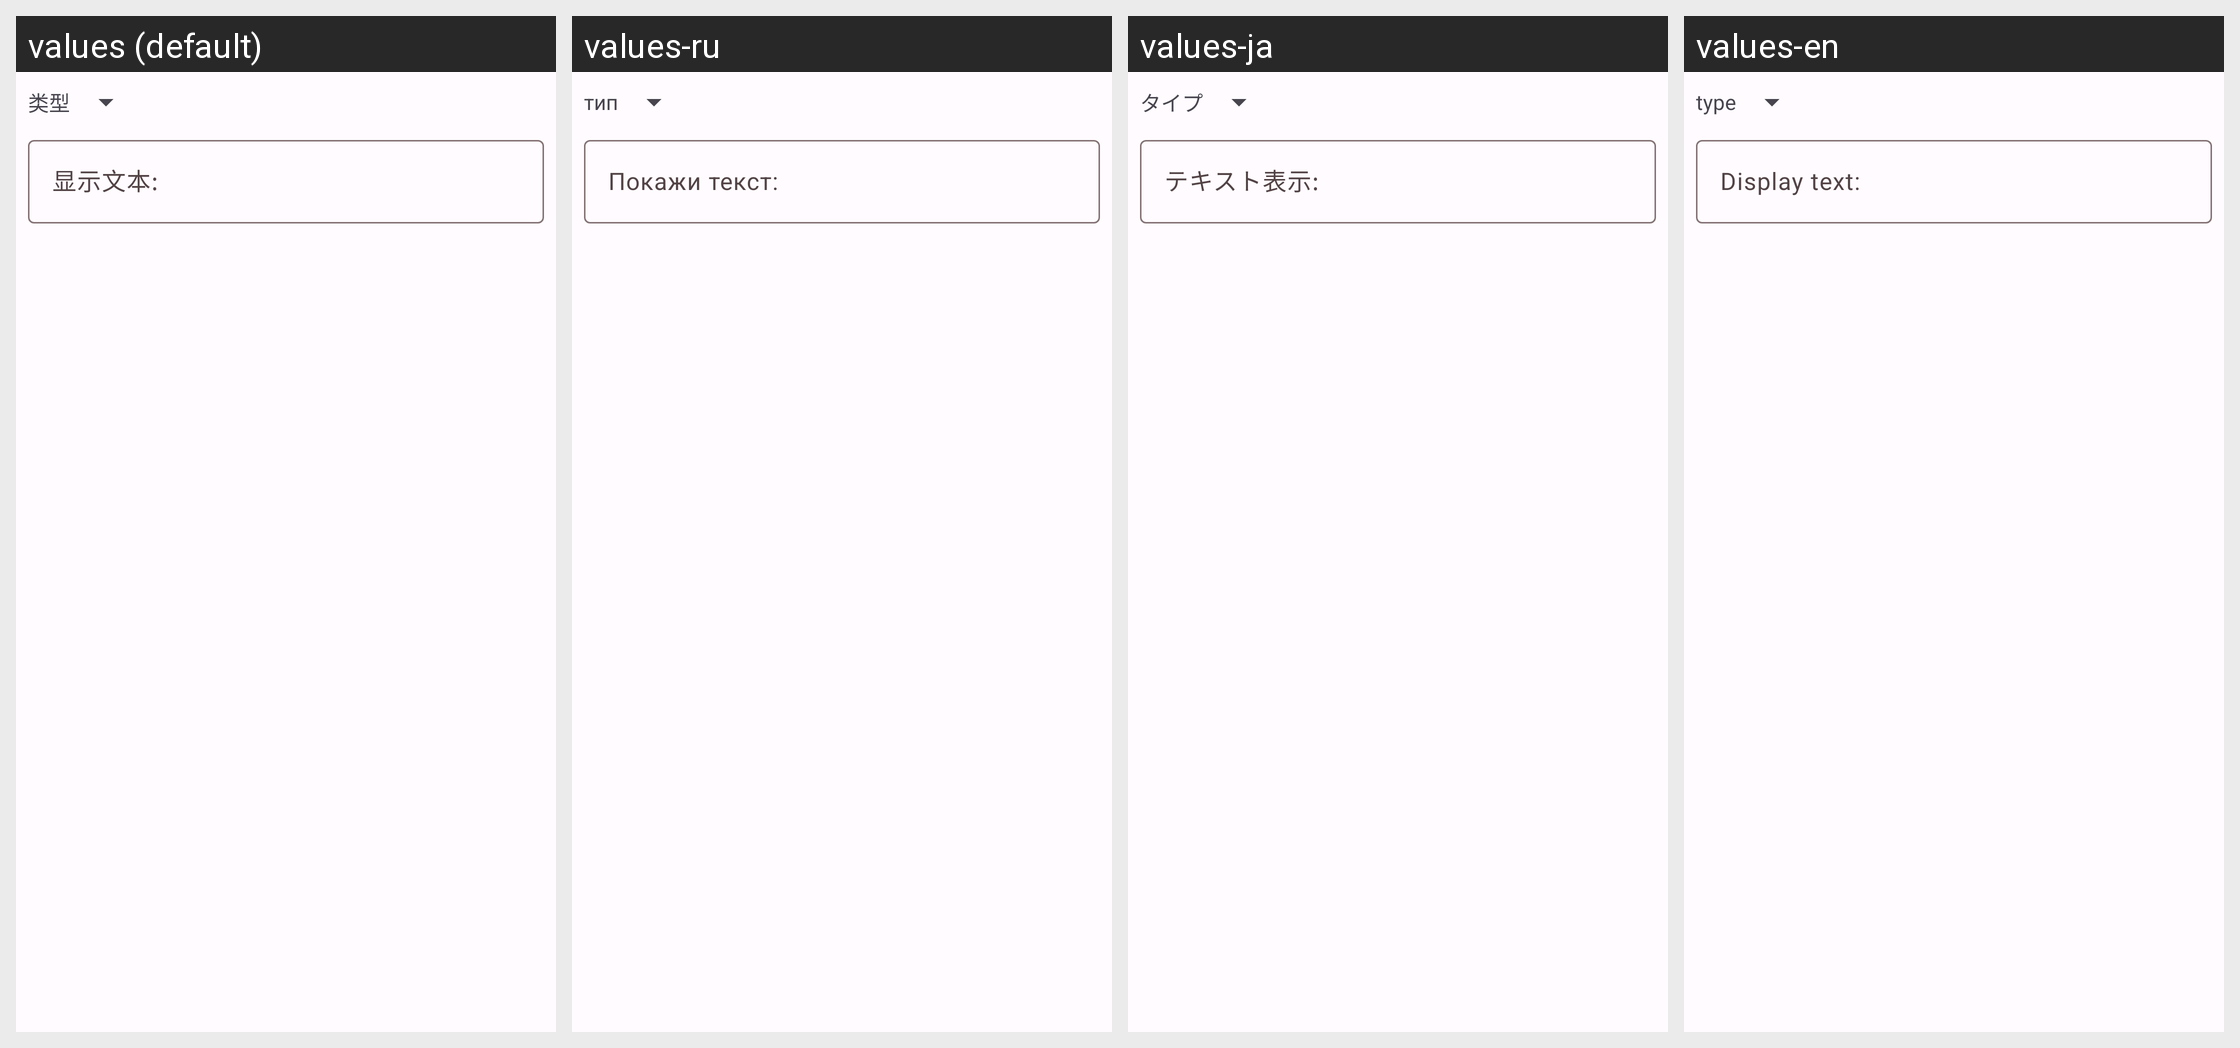

For this localized Android screen grid, give each drawn string resource with its value in every locale shown.
Android screen res/layout/add_action_dialog.xml rendered under 4 locales, left to right: values (default), values-ru, values-ja, values-en. Device: Nexus 5 (rendered at 1080×1920; each locale shown at half size, 540×960, under a caption strip naming it); theme Theme.rust.Concept.
Other locales in the repository, not shown: values-zh-rTW.
Strings drawn on this screen, with the default value and each locale's value (text and hints the layout hard-codes, and strings that could not be matched under every locale, appear in the picture but are not listed):

action_type
  values: 类型
  values-ru: тип
  values-ja: タイプ
  values-en: type

action_name
  values: 显示文本:
  values-ru: Покажи текст:
  values-ja: テキスト表示:
  values-en: Display text:
